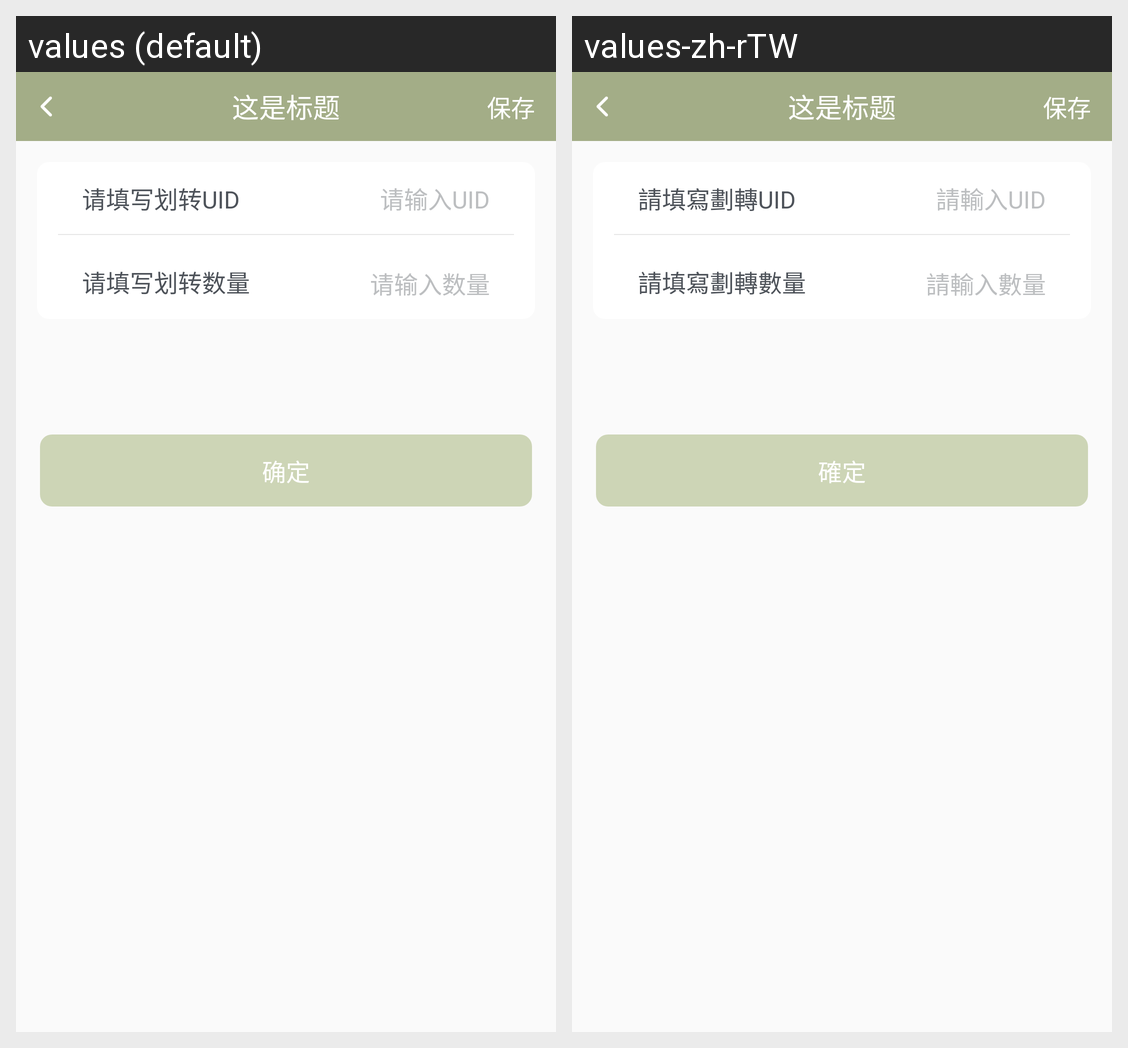

Translations of the strings shown on this Android screen, per locale in the grid:
Android screen res/layout/activity_transfer.xml rendered under 2 locales, left to right: values (default), values-zh-rTW. Device: Nexus 5 (rendered at 1080×1920; each locale shown at half size, 540×960, under a caption strip naming it); theme AppTheme.
Strings drawn on this screen, with the default value and each locale's value (text and hints the layout hard-codes, and strings that could not be matched under every locale, appear in the picture but are not listed):

please_fill_transfer_uid
  values: 请填写划转UID
  values-zh-rTW: 請填寫劃轉UID

please_fill_transfer_uid_1
  values: 请输入UID
  values-zh-rTW: 請輸入UID

please_fill_transfer_amount
  values: 请填写划转数量
  values-zh-rTW: 請填寫劃轉數量

hint_enter_amount
  values: 请输入数量
  values-zh-rTW: 請輸入數量

confirm
  values: 确定
  values-zh-rTW: 確定
